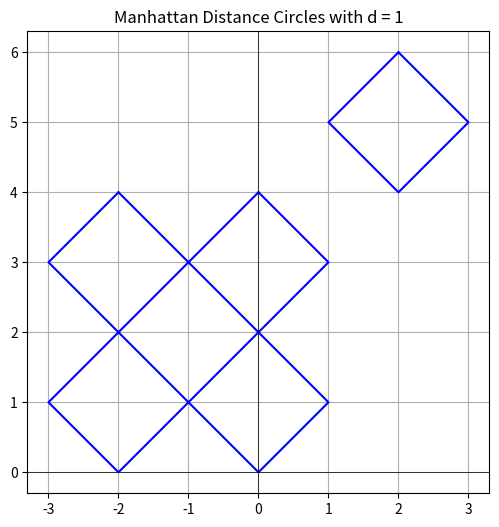

Here is the Python script that generated this plot:
import matplotlib.pyplot as plt
import numpy as np

# Входные данные
t, d, n = 2, 1, 5
points = [(0, 1), (-2, 1), (-2, 3), (0, 3), (2, 5)]

# Функция для отрисовки ромбов
def draw_manhattan_circle(x, y, d):
    # Ромб описывается вершинами по Манхэттенскому расстоянию
    vertices = np.array([
        [x, y + d],
        [x + d, y],
        [x, y - d],
        [x - d, y],
        [x, y + d]  # Для замыкания линии возвращаемся к первой точке
    ])
    plt.plot(vertices[:, 0], vertices[:, 1], 'b-')

# Визуализация окружностей (ромбов)
plt.figure(figsize=(6, 6))
for point in points:
    x, y = point
    draw_manhattan_circle(x, y, d)

# Оси
plt.axhline(0, color='black', linewidth=0.5)
plt.axvline(0, color='black', linewidth=0.5)

# Настройка вида
plt.gca().set_aspect('equal', adjustable='box')
plt.grid(True)
plt.title(f'Manhattan Distance Circles with d = {d}')
plt.show()
